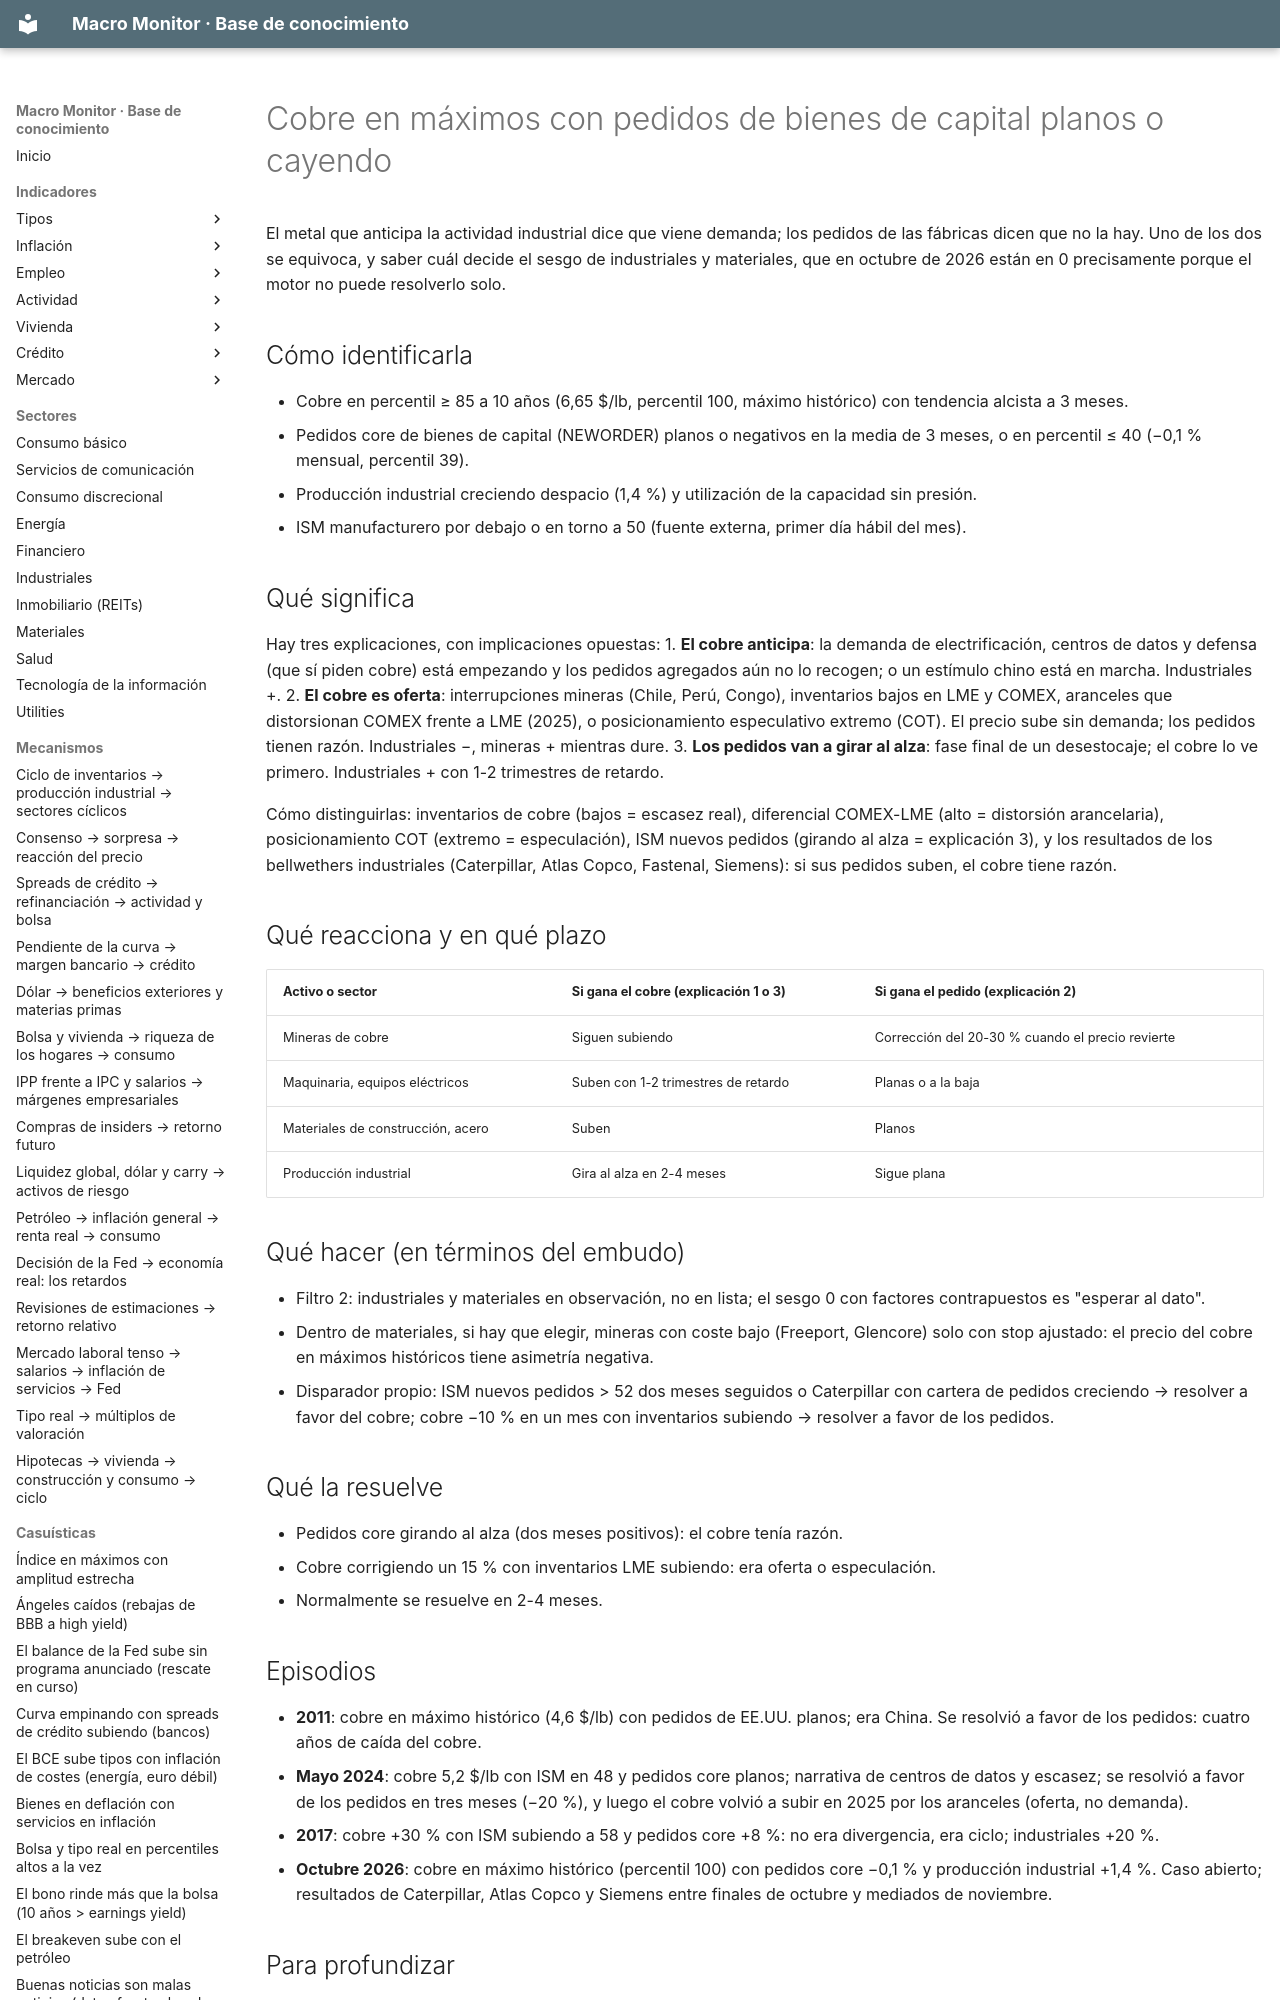

repository: jmm-mlg/Macro-daily · page: casuisticas/cobre-sube-con-pedidos-cayendo/index.html · generator: mkdocs

---
tipo: casuistica
id: cobre-sube-con-pedidos-cayendo
nombre: Cobre en máximos con pedidos de bienes de capital planos o cayendo
señales: [HG=F percentil ≥ 85, NEWORDER m/m ≤ 0 o percentil ≤ 40]
en_el_motor: señal cruzada HG=F vs NEWORDER con gap > 40 percentiles; en industriales y materiales, cobre +1 contra factores de coste
relacionados: [HG=F, NEWORDER, INDPRO, DX-Y.NYB, ciclo-de-inventarios, cobre-sube-por-oferta, recesion-industrial-sin-recesion-general]
actualizado: 2026-10-08
---

# Cobre en máximos con pedidos de bienes de capital planos o cayendo

El metal que anticipa la actividad industrial dice que viene demanda; los pedidos de las fábricas dicen que no la hay. Uno de los dos se equivoca, y saber cuál decide el sesgo de industriales y materiales, que en octubre de 2026 están en 0 precisamente porque el motor no puede resolverlo solo.

## Cómo identificarla
- Cobre en percentil ≥ 85 a 10 años (6,65 $/lb, percentil 100, máximo histórico) con tendencia alcista a 3 meses.
- Pedidos core de bienes de capital (NEWORDER) planos o negativos en la media de 3 meses, o en percentil ≤ 40 (−0,1 % mensual, percentil 39).
- Producción industrial creciendo despacio (1,4 %) y utilización de la capacidad sin presión.
- ISM manufacturero por debajo o en torno a 50 (fuente externa, primer día hábil del mes).
